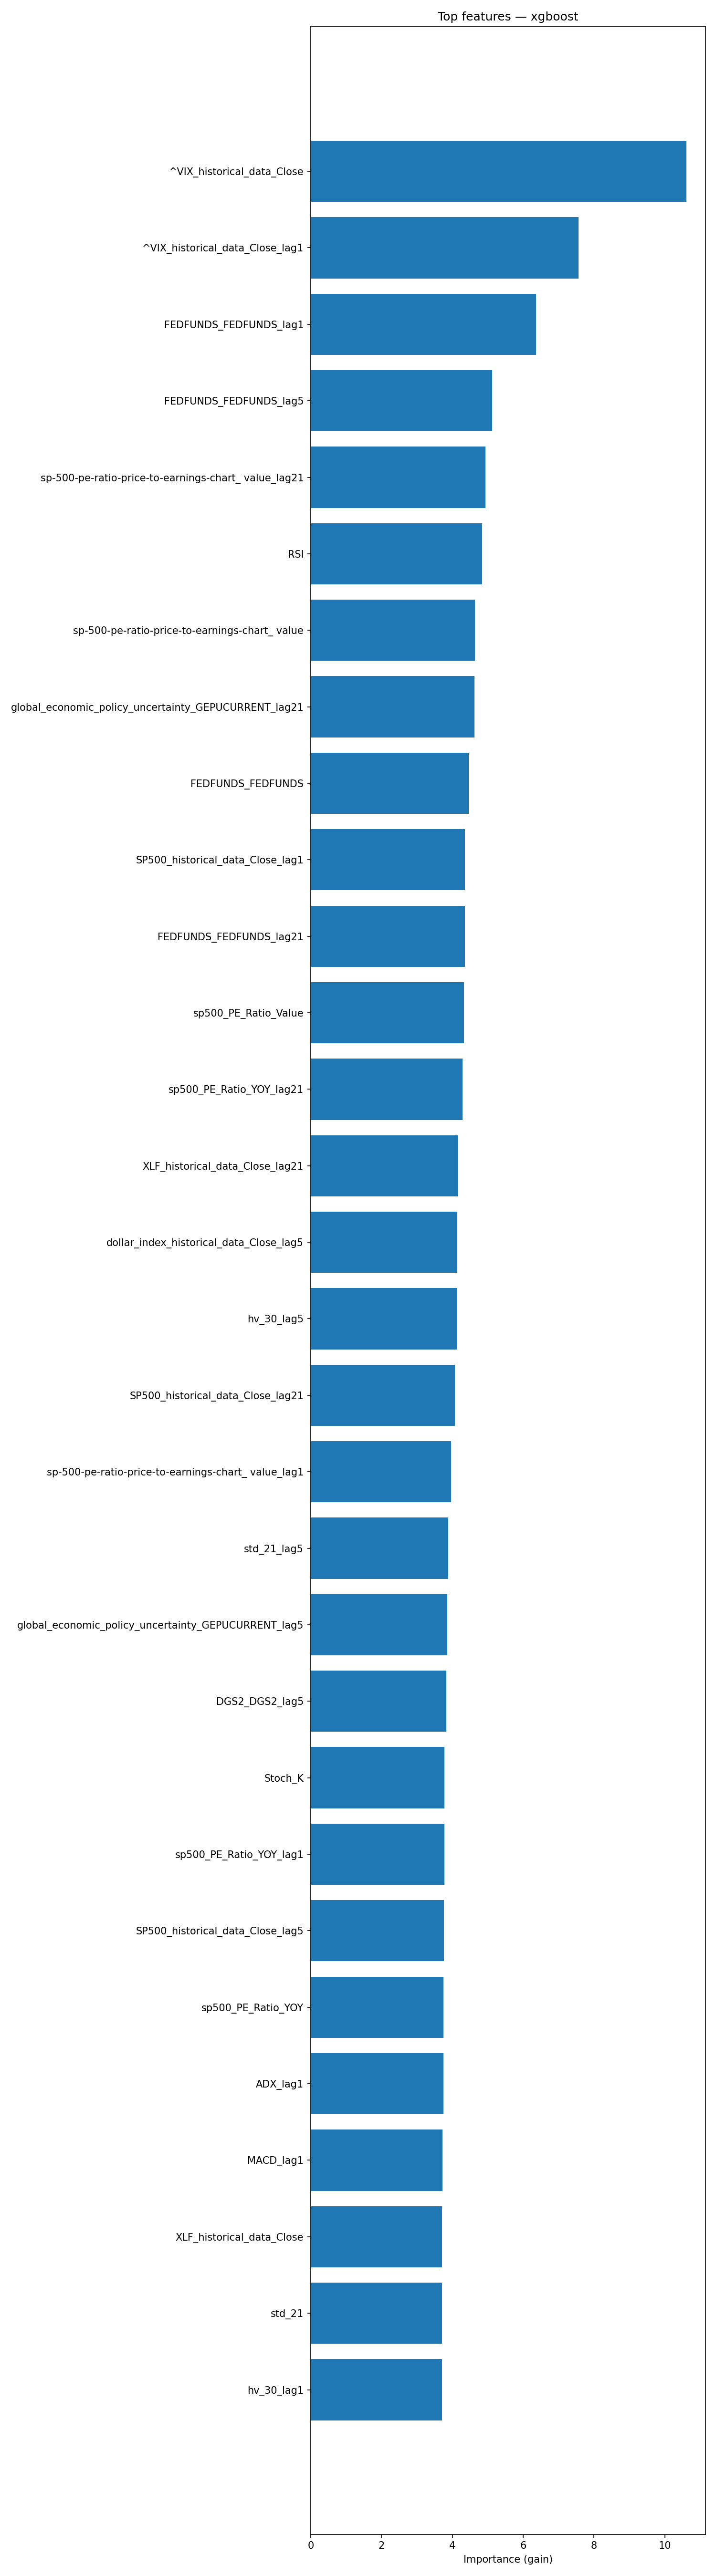

Values plotted in this chart, from the file beside it:
feature, importance
^VIX_historical_data_Close, 10.61
^VIX_historical_data_Close_lag1, 7.566
FEDFUNDS_FEDFUNDS_lag1, 6.368
FEDFUNDS_FEDFUNDS_lag5, 5.127
sp-500-pe-ratio-price-to-earnings-chart_…, 4.939
RSI, 4.846
sp-500-pe-ratio-price-to-earnings-chart_…, 4.636
global_economic_policy_uncertainty_GEPUC…, 4.626
FEDFUNDS_FEDFUNDS, 4.458
SP500_historical_data_Close_lag1, 4.362
FEDFUNDS_FEDFUNDS_lag21, 4.352
sp500_PE_Ratio_Value, 4.324
sp500_PE_Ratio_YOY_lag21, 4.293
XLF_historical_data_Close_lag21, 4.152
dollar_index_historical_data_Close_lag5, 4.143
hv_30_lag5, 4.124
SP500_historical_data_Close_lag21, 4.076
sp-500-pe-ratio-price-to-earnings-chart_…, 3.965
std_21_lag5, 3.888
global_economic_policy_uncertainty_GEPUC…, 3.855
DGS2_DGS2_lag5, 3.829
Stoch_K, 3.781
sp500_PE_Ratio_YOY_lag1, 3.777
SP500_historical_data_Close_lag5, 3.764
sp500_PE_Ratio_YOY, 3.754
ADX_lag1, 3.746
MACD_lag1, 3.722
XLF_historical_data_Close, 3.716
std_21, 3.709
hv_30_lag1, 3.706
CL=F_historical_data_Close_lag1, 3.696
transactions_summary_daily_Nombre_Ventes…, 3.682
MACD_lag21, 3.675
global_economic_policy_uncertainty_GEPUC…, 3.662
BAA10Y_BAA10Y_lag21, 3.645
sp500_PE_Ratio_Value_lag21, 3.631
ADX, 3.61
BAA10Y_BAA10Y_lag1, 3.604
SP500_historical_data_Close, 3.596
ADX_lag5, 3.589
std_21_lag1, 3.574
XLF_historical_data_Close_lag1, 3.57
MACD_lag5, 3.553
dollar_index_historical_data_Close_lag1, 3.548
sp500_PE_Ratio_YOY_lag5, 3.534
BAA10Y_BAA10Y_lag5, 3.533
r_sp_bond_lag1, 3.528
sp500_PE_Ratio_Value_lag1, 3.495
XLF_historical_data_Close_lag5, 3.419
XLE_historical_data_Close, 3.409
MACD_Hist_lag1, 3.403
DGS2_DGS2, 3.402
sp500_PE_Ratio_Value_lag5, 3.388
Stoch_D_lag1, 3.387
ATR_lag21, 3.367
^VIX_historical_data_Close_lag5, 3.363
dollar_index_historical_data_Close_lag21, 3.325
ADX_lag21, 3.324
sp-500-pe-ratio-price-to-earnings-chart_…, 3.299
MACD_Hist_lag5, 3.276
... 60 more rows
